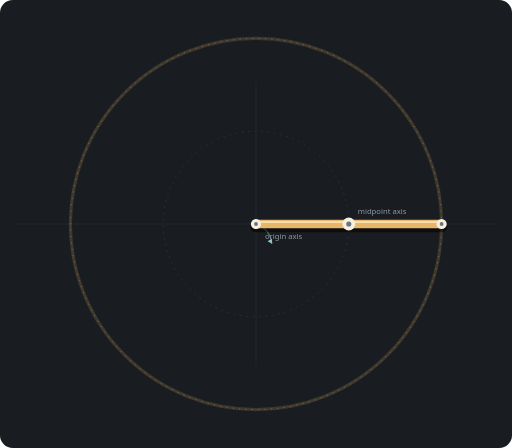
t = 0.00 s
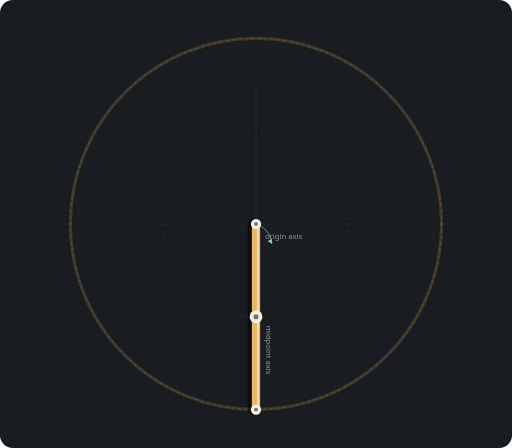
t = 1.50 s
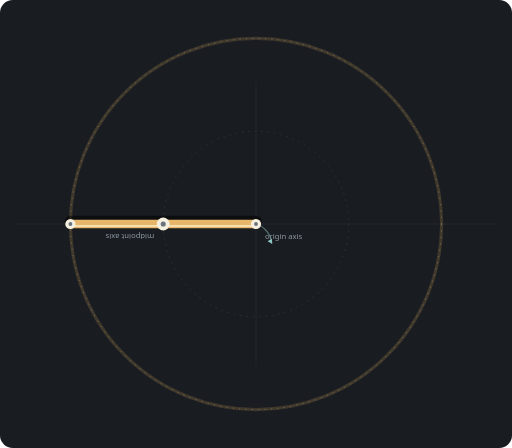
t = 3.00 s
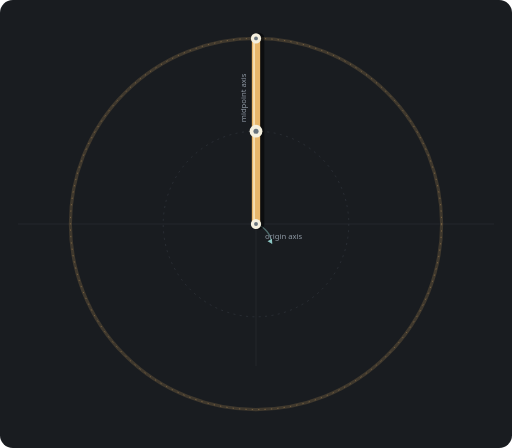
t = 4.50 s

The animated SVG that drew these frames (rendered in a browser with its animation timeline set to each time). Animation: 2 SMIL elements (animateMotion=1,animateTransform=1); one cycle of 6.00 s, repeats indefinitely.

<svg xmlns="http://www.w3.org/2000/svg" viewBox="0 -100 800 700" role="img" aria-labelledby="title desc">
  <title id="title">Baton isolation 1:1</title>
  <desc id="desc">The baton rotates clockwise around its midpoint while the midpoint rotates clockwise around the origin at the same frequency.</desc>
  <rect x="0" y="-100" width="800" height="700" rx="20" fill="#191c20"/>
  <g stroke="#2a2f35" stroke-width="1"><path d="M400 28V472M28 250H772"/></g>
  <!-- The midpoint orbit and the outer endpoint’s resulting path. -->
  <circle cx="400" cy="250" r="145" fill="none" stroke="#343a41" stroke-width="1" stroke-dasharray="3 7"/>
  <circle cx="400" cy="250" r="290" fill="none" stroke="#e8b66a" stroke-width="5" opacity=".18"/>
  <circle cx="400" cy="250" r="290" fill="none" stroke="#e8b66a" stroke-width="1" stroke-dasharray="2 8" opacity=".55"/>
  <!-- One end remains at the origin; the other traces the outer circle. -->
  <circle cx="400" cy="250" r="8" fill="#8dc7c4" opacity=".28"/>
  <circle cx="400" cy="250" r="4" fill="#8dc7c4"/>
  <path d="M400 250 A36 36 0 0 1 425 281" fill="none" stroke="#8dc7c477" stroke-width="2"/>
  <path d="M425 281l-7-4 7-4z" fill="#8dc7c4"/>
  <text x="414" y="274" fill="#8e98a3" font-family="system-ui,sans-serif" font-size="12">origin axis</text>
  <g transform="translate(400 250)">
    <!-- Midpoint: one clockwise orbit around the origin. -->
    <g>
      <animateMotion path="M 145 0 A 145 145 0 1 1 -145 0 A 145 145 0 1 1 145 0" dur="6s" rotate="0" calcMode="paced" repeatCount="indefinite"/>
      <!-- Baton: one clockwise rotation around its midpoint. -->
      <g>
        <animateTransform attributeName="transform" type="rotate" from="0 0 0" to="360 0 0" dur="6s" repeatCount="indefinite"/>
        <line x1="-145" y1="4" x2="145" y2="4" stroke="#0008" stroke-width="18" stroke-linecap="round"/>
        <line x1="-145" y1="0" x2="145" y2="0" stroke="#e8b66a" stroke-width="13" stroke-linecap="round"/>
        <line x1="-138" y1="-3" x2="138" y2="-3" stroke="#fff8df99" stroke-width="3" stroke-linecap="round"/>
        <circle cx="-145" cy="0" r="8" fill="#f5f0df"/><circle cx="145" cy="0" r="8" fill="#f5f0df"/>
        <circle cx="-145" cy="0" r="3" fill="#69747d"/><circle cx="145" cy="0" r="3" fill="#69747d"/>
        <circle cx="0" cy="0" r="10" fill="#f5f0df"/><circle cx="0" cy="0" r="4" fill="#69747d"/>
        <text x="14" y="-15" fill="#8e98a3" font-family="system-ui,sans-serif" font-size="12">midpoint axis</text>
      </g>
    </g>
  </g>
</svg>
